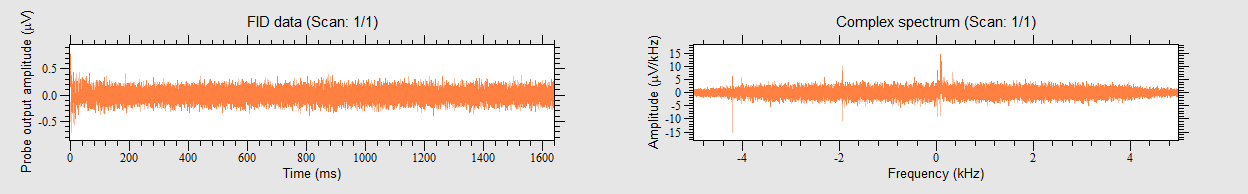

Source data for this figure (header and first rows):
0, 0.782793, -0.253518
100.1, 0.6405, -0.2357
200.2, 0.5204, -0.1334
300.3, 0.5159, -0.1512
400.4, 0.5026, -0.258
500.5, 0.7072, -0.2357
600.6, 0.5515, -0.3291
700.7, 0.4981, -0.2268
800.8, 0.6627, -0.1512
900.9, 0.556, -0.4003
1001, 0.5115, -0.3958
1101, 0.5204, -0.2935
1201, 0.5026, -0.4181
1301, 0.3558, -0.3336
1401, 0.427, -0.3336
1501, 0.5115, -0.4937
1602, 0.1601, -0.3469
1702, 0.3069, -0.5204
1802, 0.3336, -0.4448
1902, 0.209, -0.4092
2002, 0.3781, -0.4359
2102, 0.2669, -0.5204
2202, 0.2891, -0.5115
2302, 0.1379, -0.427
2402, 0.1423, -0.5915
2502, 0.1112, -0.7161
2603, 0.2669, -0.5826
2703, 0, -0.209
2803, -0.1334, -0.3247
2903, 0.04892, -0.4759
3003, -0.01779, -0.3558
3103, 0.01334, -0.3291
3203, -0.01779, -0.427
3303, -0.05782, -0.4225
3403, -0.1779, -0.338
3503, -0.2624, -0.3202
3604, -0.07561, -0.3291
3704, -0.1023, -0.4803
3804, -0.209, -0.4759
3904, -0.2224, -0.3425
4004, -0.3202, -0.258
4104, -0.1913, -0.1913
4204, -0.2402, -0.2357
4304, -0.1023, -0.2491
4404, -0.02669, -0.1957
4504, -0.1957, -0.3558
4604, -0.1913, -0.2446
4705, -0.1868, -0.1334
4805, -0.1913, -0.2402
4905, -0.1868, -0.2446
5005, -0.1957, 0.05337
5105, -0.1646, -0.06227
5205, -0.2669, -0.2402
5305, -0.3024, -0.1112
5405, -0.2802, -0.1646
5505, -0.1334, -0.07561
5605, -0.1601, -0.004448
5706, -0.06227, -0.04003
5806, -0.04448, -0.07561
5906, -0.02224, 0.02669
6006, -0.1601, 0.129
... 16,323 more rows
